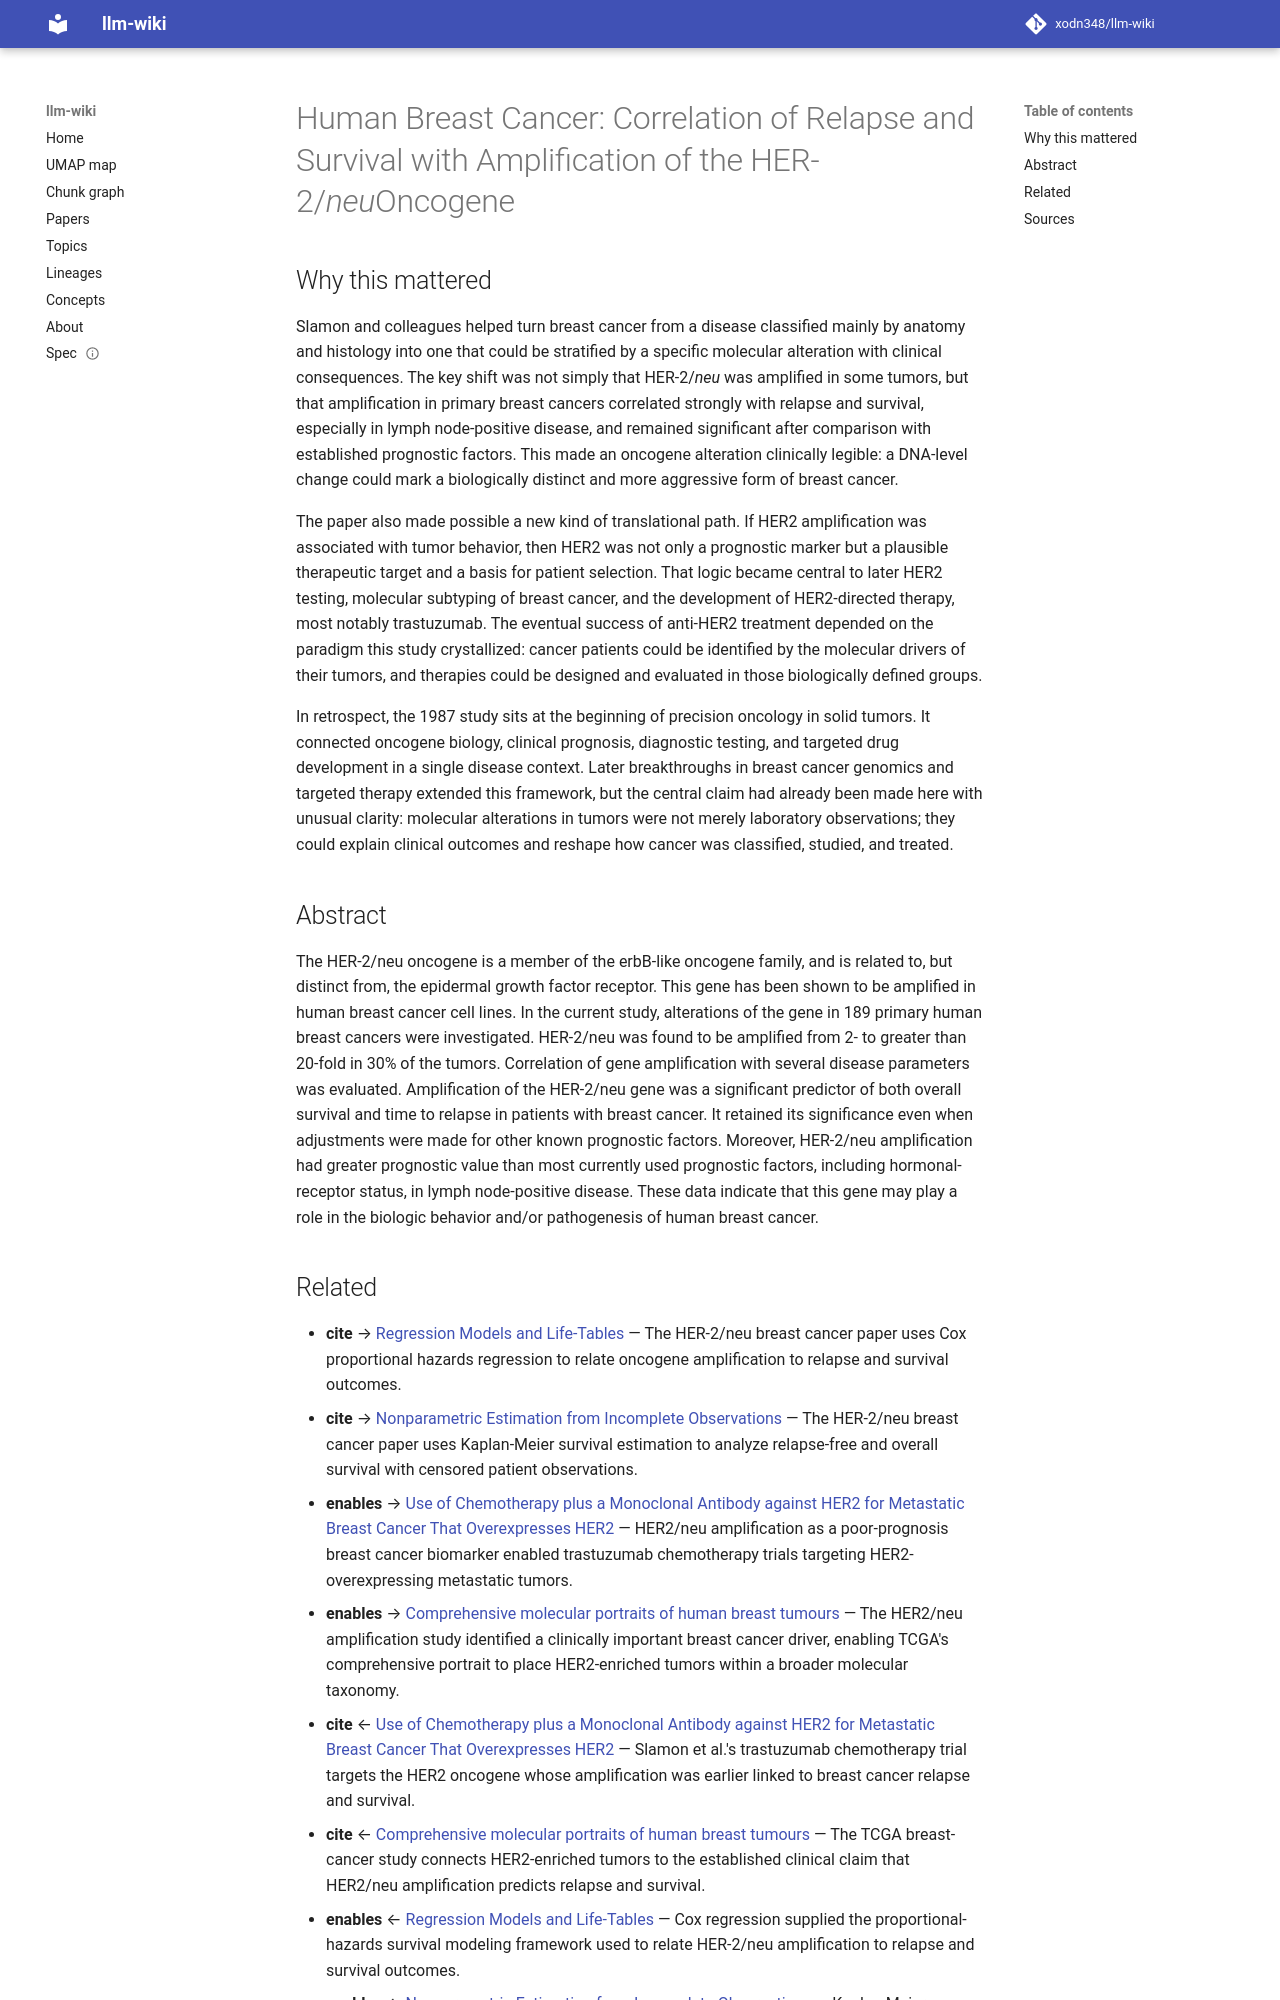

repository: xodn348/llm-wiki · page: paper/10_1126_science_3798106/index.html · generator: mkdocs

---
title: 'Human Breast Cancer: Correlation of Relapse and Survival with Amplification
  of the HER-2/<i>neu</i>Oncogene'
doi: 10.1126/science.3798106
openalex_id: https://openalex.org/W2141393790
year: 1987
venue: Science
authors: Dennis J. Slamon, Gary M. Clark, Steven Wong, Wendy J. Levin, Axel Ullrich,
  William McGuire
citations: 11721
fleming_tier: true
concepts:
- Gene duplication
- Breast cancer
- Oncogene
- Lymph node
- Biology
- Cancer research
- Cancer
- Oncology
- Gene
- Disease
---

# Human Breast Cancer: Correlation of Relapse and Survival with Amplification of the HER-2/<i>neu</i>Oncogene

## Why this mattered

Slamon and colleagues helped turn breast cancer from a disease classified mainly by anatomy and histology into one that could be stratified by a specific molecular alteration with clinical consequences. The key shift was not simply that HER-2/*neu* was amplified in some tumors, but that amplification in primary breast cancers correlated strongly with relapse and survival, especially in lymph node-positive disease, and remained significant after comparison with established prognostic factors. This made an oncogene alteration clinically legible: a DNA-level change could mark a biologically distinct and more aggressive form of breast cancer.

The paper also made possible a new kind of translational path. If HER2 amplification was associated with tumor behavior, then HER2 was not only a prognostic marker but a plausible therapeutic target and a basis for patient selection. That logic became central to later HER2 testing, molecular subtyping of breast cancer, and the development of HER2-directed therapy, most notably trastuzumab. The eventual success of anti-HER2 treatment depended on the paradigm this study crystallized: cancer patients could be identified by the molecular drivers of their tumors, and therapies could be designed and evaluated in those biologically defined groups.

In retrospect, the 1987 study sits at the beginning of precision oncology in solid tumors. It connected oncogene biology, clinical prognosis, diagnostic testing, and targeted drug development in a single disease context. Later breakthroughs in breast cancer genomics and targeted therapy extended this framework, but the central claim had already been made here with unusual clarity: molecular alterations in tumors were not merely laboratory observations; they could explain clinical outcomes and reshape how cancer was classified, studied, and treated.

## Abstract

The HER-2/neu oncogene is a member of the erbB-like oncogene family, and is related to, but distinct from, the epidermal growth factor receptor. This gene has been shown to be amplified in human breast cancer cell lines. In the current study, alterations of the gene in 189 primary human breast cancers were investigated. HER-2/neu was found to be amplified from 2- to greater than 20-fold in 30% of the tumors. Correlation of gene amplification with several disease parameters was evaluated. Amplification of the HER-2/neu gene was a significant predictor of both overall survival and time to relapse in patients with breast cancer. It retained its significance even when adjustments were made for other known prognostic factors. Moreover, HER-2/neu amplification had greater prognostic value than most currently used prognostic factors, including hormonal-receptor status, in lymph node-positive disease. These data indicate that this gene may play a role in the biologic behavior and/or pathogenesis of human breast cancer.
